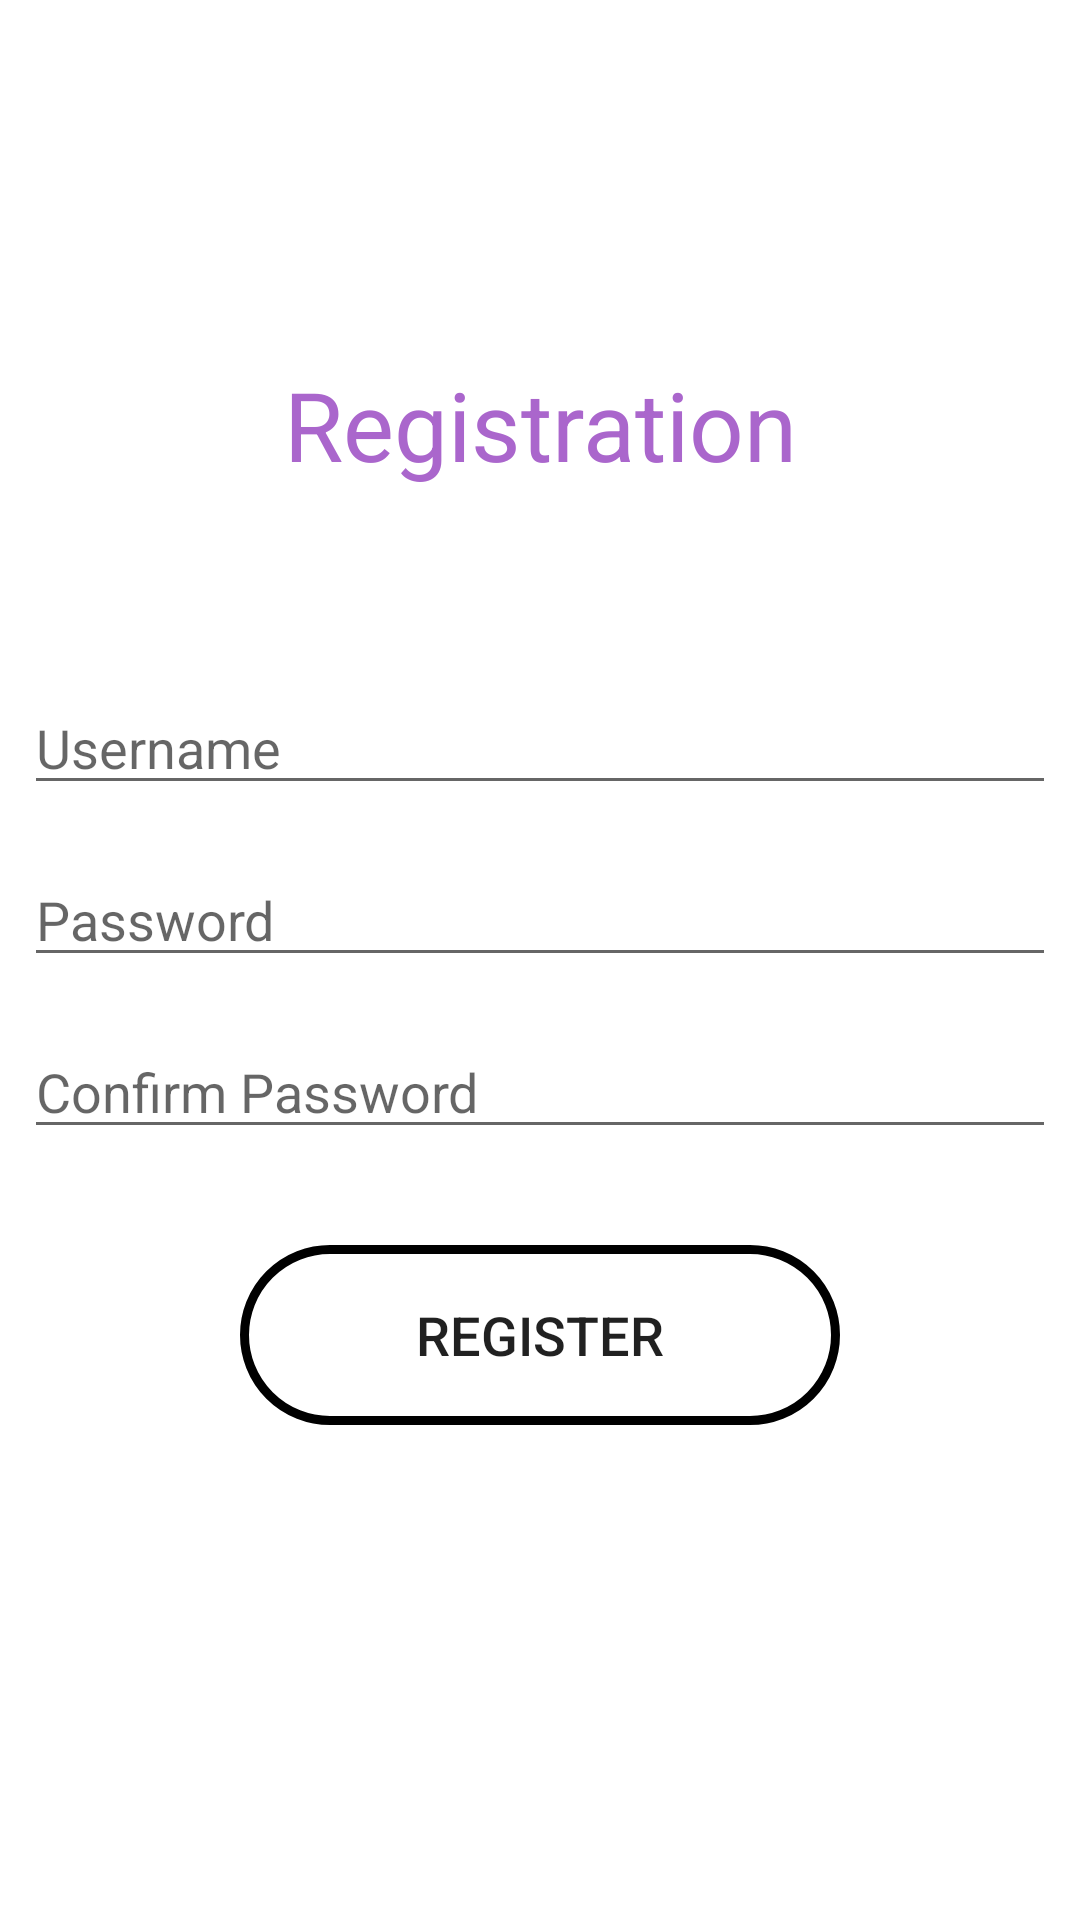

The Android layout XML behind this screen, and the referenced resources:
<!-- AndroidManifest.xml: application theme Theme.MedicineReminderAndroidapp -->
<!-- res/layout/activity_main_log.xml -->
<?xml version="1.0" encoding="utf-8"?>

<LinearLayout xmlns:android="http://schemas.android.com/apk/res/android"
    xmlns:app="http://schemas.android.com/apk/res-auto"
    xmlns:tools="http://schemas.android.com/tools"
    android:layout_width="match_parent"
    android:layout_height="match_parent"
    android:orientation="vertical"
    tools:context=".MainActivity">



    <TextView android:layout_height="wrap_content"
        android:layout_width="match_parent" android:textColor="@android:color/holo_purple" android:textAlignment="center" android:textSize="32sp" android:text="Registration" android:layout_marginRight="24dp" android:layout_marginLeft="24dp" android:layout_marginTop="120dp" android:id="@+id/textView3"/>

    <EditText android:layout_height="wrap_content"
        android:layout_width="match_parent" android:layout_marginRight="8dp" android:layout_marginLeft="8dp" android:layout_marginTop="64dp" android:id="@+id/editTextregUsername" android:inputType="textPersonName" android:hint="Username"/>

    <EditText android:layout_height="wrap_content"
        android:layout_width="match_parent"
        android:layout_marginRight="8dp"
        android:layout_marginLeft="8dp"
        android:layout_marginTop="16dp" android:id="@+id/editTextregPassword" android:inputType="textPassword" android:hint="Password"/>

    <EditText android:layout_height="wrap_content"
        android:layout_width="match_parent"
        android:layout_marginRight="8dp"
        android:layout_marginLeft="8dp"
        android:layout_marginTop="16dp"
        android:id="@+id/editTextregconPassword" android:inputType="textPassword" android:hint="Confirm Password"/>

    <Button android:layout_height="wrap_content"
        android:layout_width="match_parent" android:textSize="18sp"
        android:text="Register" android:layout_marginRight="80dp"
        android:layout_marginLeft="80dp"
        android:layout_marginTop="32dp"
        android:id="@+id/buttonNewRegister"
        android:background="@drawable/buttonshape"
        android:height="60dp"/>

    


</LinearLayout>
<!-- resources referenced by this layout -->
<resources>
  <!-- drawable buttonshape (drawable) -->
  <?xml version="1.0" encoding="UTF-8"?>
  
  
      <shape xmlns:android="http://schemas.android.com/apk/res/android">
  
      <corners android:radius="30dp"/>
  
      <stroke android:width="3dp"/>
  
  </shape>
  <style name="Theme.MedicineReminderAndroidapp" parent="Theme.MaterialComponents.DayNight.DarkActionBar">
          
          <item name="colorPrimary">@color/purple_500</item>
          <item name="colorPrimaryVariant">@color/purple_700</item>
          <item name="colorOnPrimary">@color/white</item>
          
          <item name="colorSecondary">@color/teal_200</item>
          <item name="colorSecondaryVariant">@color/teal_700</item>
          <item name="colorOnSecondary">@color/black</item>
          
          <item name="android:statusBarColor" tools:targetApi="l">?attr/colorPrimaryVariant</item>
          
      </style>
  <!-- not gathered from this repository: default colours our renderer supplied (Android Studio template values) -->
  <color name="purple_500">#FF6200EE</color>
  <color name="purple_700">#FF3700B3</color>
  <color name="teal_200">#FF03DAC5</color>
  <color name="teal_700">#FF018786</color>
  <color name="black">#FF000000</color>
  <color name="white">#FFFFFFFF</color>
</resources>
